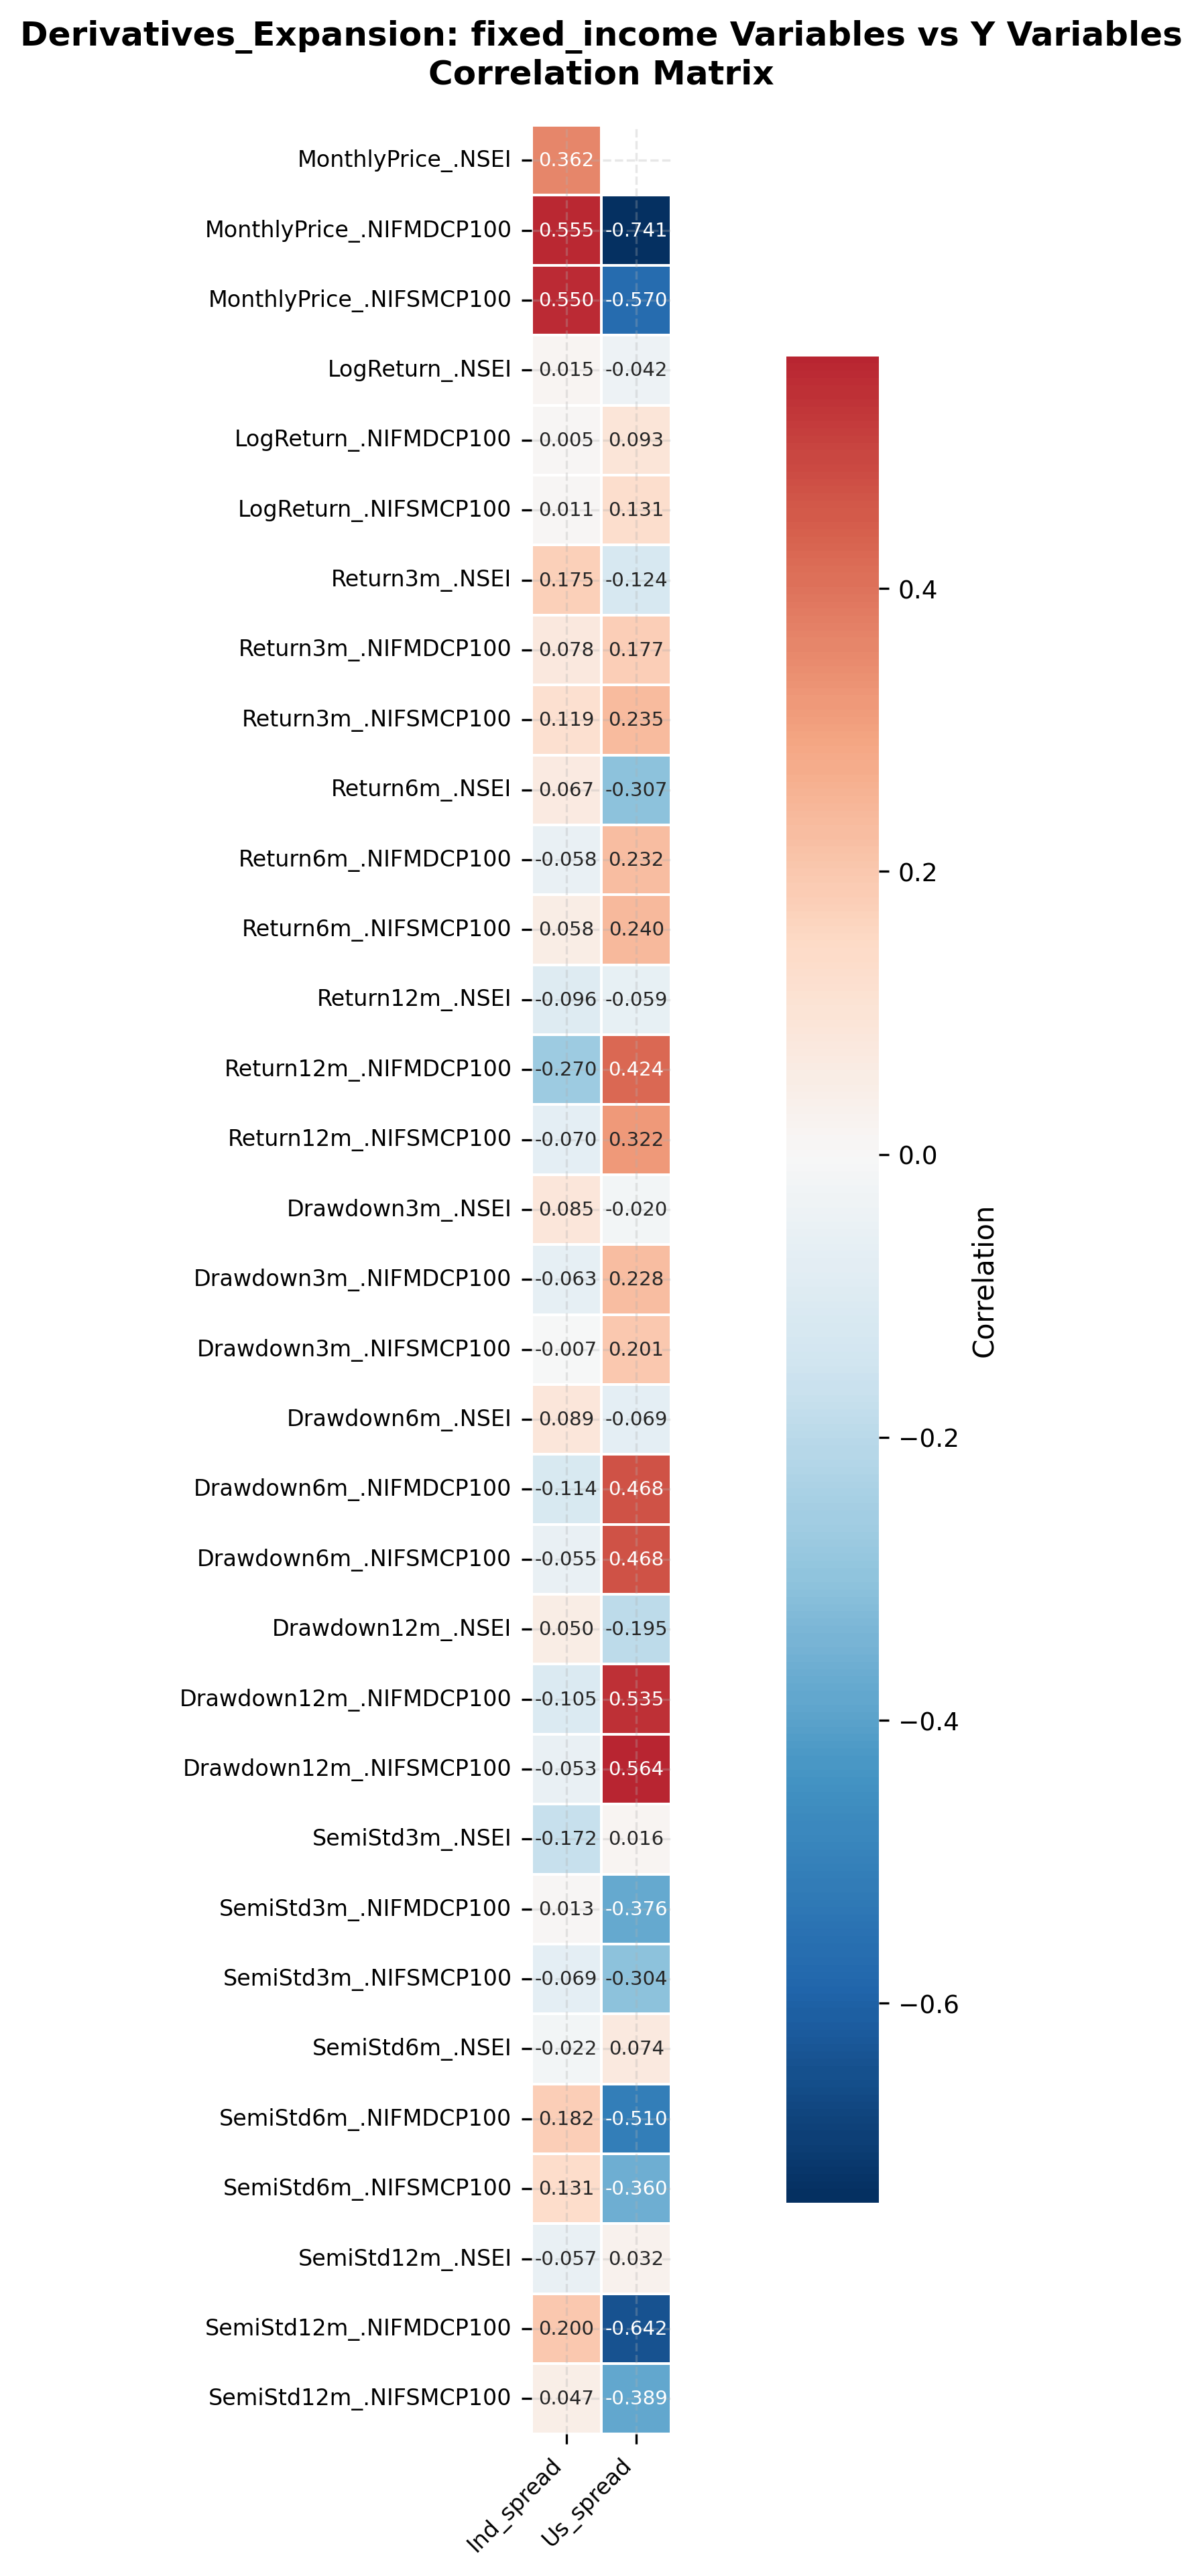

Values plotted in this chart, from the file beside it:
, Ind_spread, Us_spread
MonthlyPrice_.NSEI, 0.3622, -0.8201
MonthlyPrice_.NIFMDCP100, 0.5547, -0.741
MonthlyPrice_.NIFSMCP100, 0.5499, -0.57
LogReturn_.NSEI, 0.01508, -0.04201
LogReturn_.NIFMDCP100, 0.005353, 0.09332
LogReturn_.NIFSMCP100, 0.01122, 0.1308
Return3m_.NSEI, 0.1747, -0.1242
Return3m_.NIFMDCP100, 0.07755, 0.1768
Return3m_.NIFSMCP100, 0.1186, 0.2352
Return6m_.NSEI, 0.06687, -0.3074
Return6m_.NIFMDCP100, -0.05768, 0.232
Return6m_.NIFSMCP100, 0.05804, 0.2402
Return12m_.NSEI, -0.09563, -0.05947
Return12m_.NIFMDCP100, -0.2704, 0.4244
Return12m_.NIFSMCP100, -0.07027, 0.3217
Drawdown3m_.NSEI, 0.0851, -0.01987
Drawdown3m_.NIFMDCP100, -0.06344, 0.2276
Drawdown3m_.NIFSMCP100, -0.006544, 0.2007
Drawdown6m_.NSEI, 0.08881, -0.06884
Drawdown6m_.NIFMDCP100, -0.1144, 0.4685
Drawdown6m_.NIFSMCP100, -0.05477, 0.4683
Drawdown12m_.NSEI, 0.05031, -0.1949
Drawdown12m_.NIFMDCP100, -0.1054, 0.5354
Drawdown12m_.NIFSMCP100, -0.05341, 0.5642
SemiStd3m_.NSEI, -0.1719, 0.01574
SemiStd3m_.NIFMDCP100, 0.01265, -0.376
SemiStd3m_.NIFSMCP100, -0.06946, -0.3044
SemiStd6m_.NSEI, -0.02157, 0.07427
SemiStd6m_.NIFMDCP100, 0.1818, -0.5102
SemiStd6m_.NIFSMCP100, 0.1312, -0.3604
SemiStd12m_.NSEI, -0.05678, 0.03212
SemiStd12m_.NIFMDCP100, 0.2003, -0.6425
SemiStd12m_.NIFSMCP100, 0.04654, -0.3891
